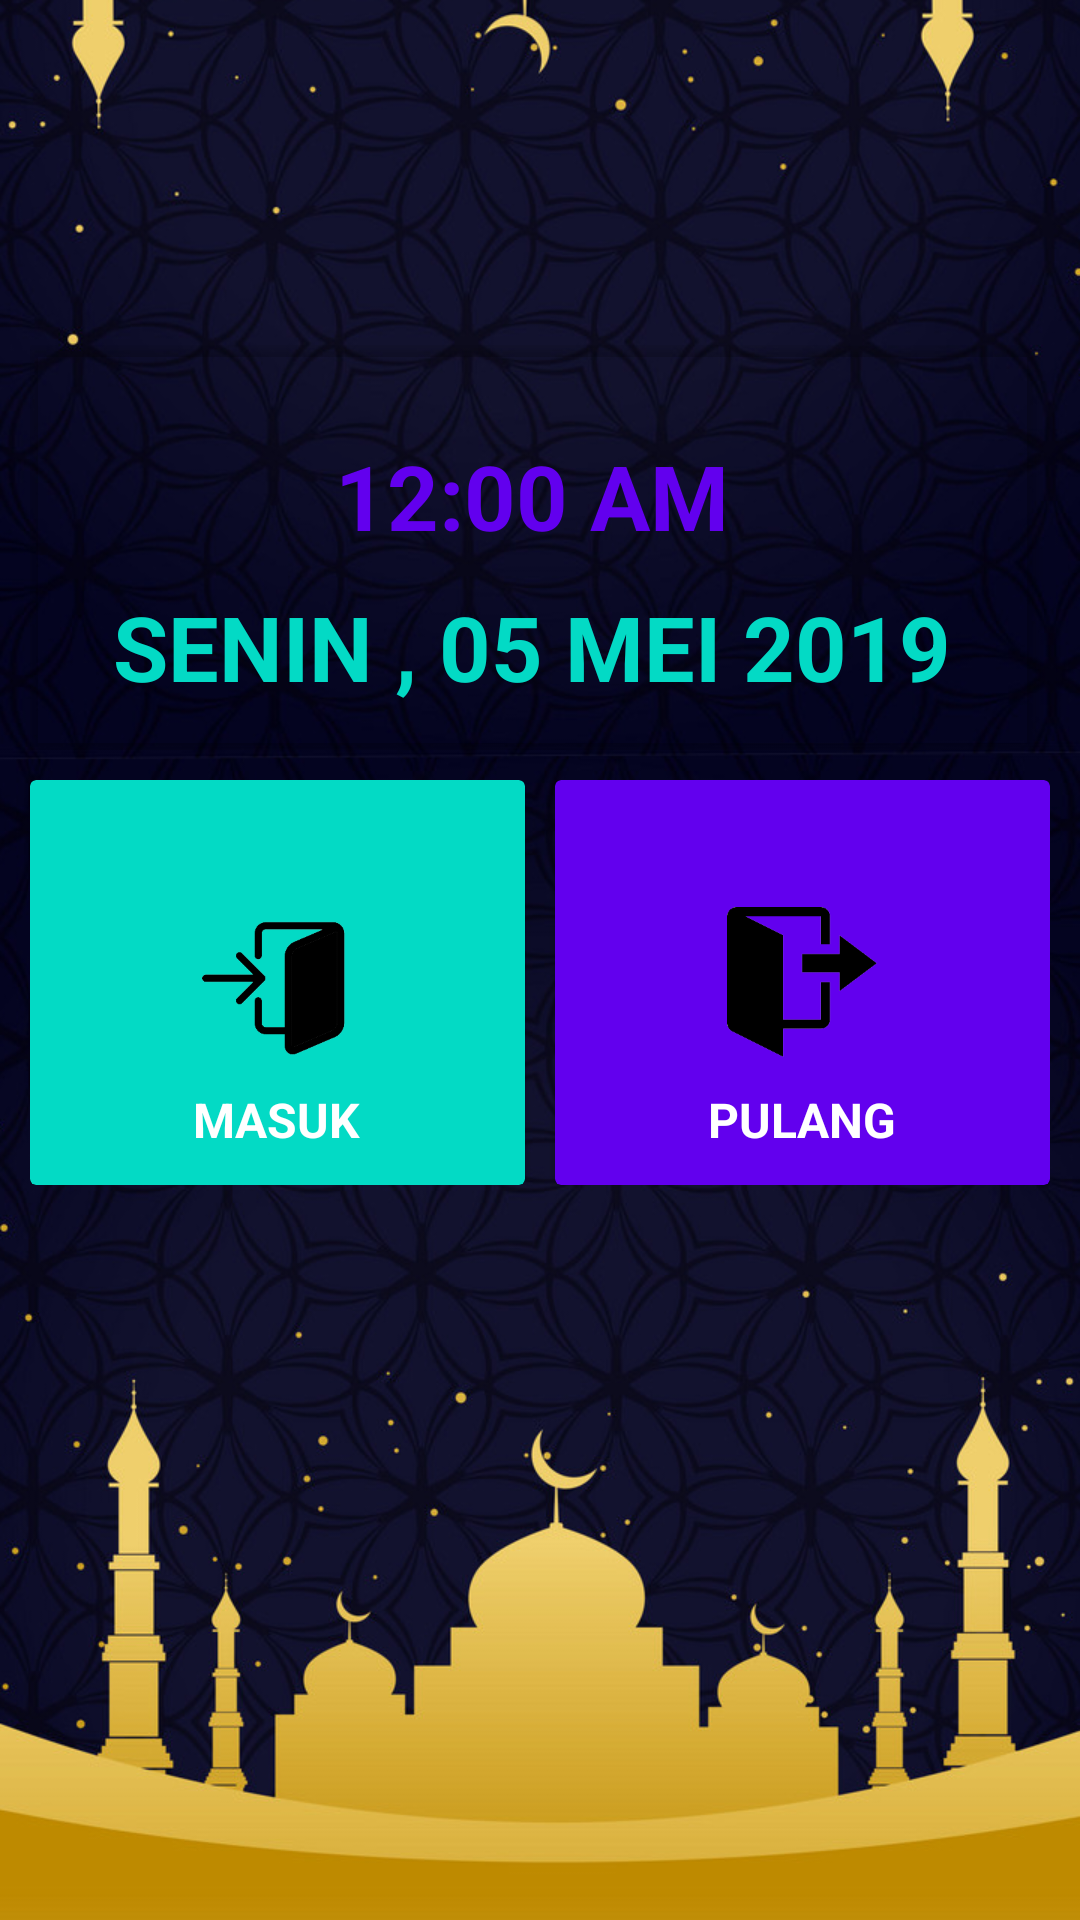

Write the Android layout XML for this screen, with the resource values it uses.
<!-- AndroidManifest.xml: activity theme AppThemePresen -->
<!-- res/layout/activity_absensi.xml -->
<?xml version="1.0" encoding="utf-8"?>
<RelativeLayout xmlns:android="http://schemas.android.com/apk/res/android"
    xmlns:app="http://schemas.android.com/apk/res-auto"
    xmlns:tools="http://schemas.android.com/tools"
    android:layout_width="match_parent"
    android:layout_height="match_parent"
    tools:context="com.kilau.berbagibahagiayuk.AbsensiActivity"
    android:background="@drawable/cover">

    <ScrollView
        android:layout_width="fill_parent"
        android:layout_height="fill_parent"
        android:layout_alignParentTop="true"
        android:layout_alignParentLeft="true">

        <LinearLayout
            android:layout_width="fill_parent"
            android:layout_height="fill_parent"
            android:orientation="vertical">
            <RelativeLayout
                android:layout_width="fill_parent"
                android:layout_height="fill_parent">

                <LinearLayout
                    android:layout_width="match_parent"
                    android:layout_height="wrap_content"
                    android:orientation="vertical"
                    android:layout_marginTop="115dp"
                    android:layout_marginRight="10dp"
                    android:layout_marginLeft="10dp">

                    <LinearLayout
                        android:layout_width="match_parent"
                        android:layout_height="135dp"
                        android:orientation="horizontal"
                        android:layout_marginBottom="10dp">

                        <android.support.v7.widget.CardView
                            android:layout_width="0dp"
                            android:layout_height="match_parent"
                            android:layout_weight="1"
                            android:layout_gravity="center"
                            android:layout_marginRight="5dp"
                            android:orientation="vertical"
                            android:clickable="true"
                            android:foreground="?android:attr/selectableItemBackground"
                            app:cardBackgroundColor="@color/cardview_shadow_end_color">

                            <RelativeLayout
                                android:layout_width="match_parent"
                                android:layout_height="match_parent">



                                <TextClock
                                    android:id="@+id/waktu"
                                    android:layout_width="wrap_content"
                                    android:layout_height="wrap_content"
                                    android:text="Time"
                                    android:textSize="30dp"
                                    android:textStyle="bold"
                                    android:textColor="@color/colorPrimary"
                                    android:layout_centerHorizontal="true"
                                    android:layout_marginBottom="10dp"
                                    android:layout_marginTop="30dp"
                                    />
                                <TextView
                                    android:id="@+id/tanggal"
                                    android:layout_width="wrap_content"
                                    android:layout_height="wrap_content"
                                    android:text="SENIN , 05 MEI 2019"
                                    android:textSize="30dp"
                                    android:textColor="@color/colorAccent"
                                    android:textStyle="bold"
                                    android:layout_below="@+id/waktu"
                                    android:layout_centerHorizontal="true"
                                    android:layout_centerInParent="true"
                                    />
                                <Button
                                    android:layout_width="match_parent"
                                    android:layout_height="match_parent"
                                    android:background="@android:color/transparent"/>

                            </RelativeLayout>

                        </android.support.v7.widget.CardView>

                    </LinearLayout>

                    <LinearLayout
                        android:layout_width="match_parent"
                        android:layout_height="135dp"
                        android:orientation="horizontal"
                        android:layout_marginBottom="10dp">

                        <android.support.v7.widget.CardView
                            android:layout_width="0dp"
                            android:layout_height="match_parent"
                            android:layout_weight="1"
                            android:layout_gravity="center"
                            android:layout_marginRight="5dp"
                            android:orientation="vertical"
                            android:clickable="true"
                            android:foreground="?android:attr/selectableItemBackground"
                            app:cardBackgroundColor="@color/colorAccent"
                           >

                            <RelativeLayout
                                android:layout_width="match_parent"
                                android:layout_height="match_parent"
                                >
                                <ImageView
                                    android:id="@+id/imageView3"
                                    android:layout_width="50dp"
                                    android:layout_height="50dp"
                                    android:src="@drawable/masuk"
                                    android:layout_centerInParent="true"/>
                                <TextView
                                    android:layout_width="wrap_content"
                                    android:layout_height="wrap_content"
                                    android:text="MASUK"
                                    android:textSize="16dp"
                                    android:textColor="#fff"
                                    android:textStyle="bold"
                                    android:layout_below="@+id/imageView3"
                                    android:layout_centerHorizontal="true"
                                    android:layout_marginTop="10dp"
                                    android:layout_marginBottom="10dp"
                                    />
                                <Button
                                    android:layout_width="match_parent"
                                    android:layout_height="match_parent"
                                    android:id="@+id/btn_masuk"
                                    android:background="@android:color/transparent"/>

                            </RelativeLayout>

                        </android.support.v7.widget.CardView>
                        <android.support.v7.widget.CardView
                            android:layout_width="0dp"
                            android:layout_height="match_parent"
                            android:layout_weight="1"
                            android:layout_gravity="center"
                            android:layout_marginLeft="5dp"
                            android:orientation="vertical"
                            android:clickable="true"
                            android:foreground="?android:attr/selectableItemBackground"
                            app:cardBackgroundColor="@color/colorPrimary">

                            <RelativeLayout
                                android:layout_width="match_parent"
                                android:layout_height="match_parent">
                                <ImageView
                                    android:id="@+id/imageView4"
                                    android:layout_width="50dp"
                                    android:layout_height="50dp"
                                    android:src="@drawable/keluar"
                                    android:layout_centerInParent="true"/>
                                <TextView
                                    android:layout_width="wrap_content"
                                    android:layout_height="wrap_content"
                                    android:text="PULANG"
                                    android:textSize="16dp"
                                    android:textColor="#fff"
                                    android:textStyle="bold"
                                    android:layout_below="@+id/imageView4"
                                    android:layout_centerHorizontal="true"
                                    android:layout_marginTop="10dp"
                                    android:layout_marginBottom="10dp"
                                    />
                                <Button
                                    android:layout_width="match_parent"
                                    android:layout_height="match_parent"
                                    android:id="@+id/btn_pulang"
                                    android:background="@android:color/transparent"/>
                            </RelativeLayout>

                        </android.support.v7.widget.CardView>
                    </LinearLayout>


                </LinearLayout>

            </RelativeLayout>
        </LinearLayout>

    </ScrollView>



</RelativeLayout>
<!-- resources referenced by this layout -->
<resources>
  <!-- drawable cover: png bitmap (drawable, 674580 bytes) -->
  <!-- drawable keluar: png bitmap (drawable, 4775 bytes) -->
  <!-- drawable masuk: png bitmap (drawable, 6905 bytes) -->
  <style name="AppThemePresen" parent="Theme.AppCompat.Light.NoActionBar">
          
          <item name="colorPrimary">@color/colorPrimary</item>
          <item name="colorPrimaryDark">@color/colorPrimaryDark</item>
          <item name="colorAccent">@color/colorAccent</item>
      </style>
  <!-- not gathered from this repository: default colours our renderer supplied (Android Studio template values) -->
  <color name="colorPrimary">#FF6200EE</color>
  <color name="colorPrimaryDark">#FF3700B3</color>
  <color name="colorAccent">#FF03DAC5</color>
</resources>
